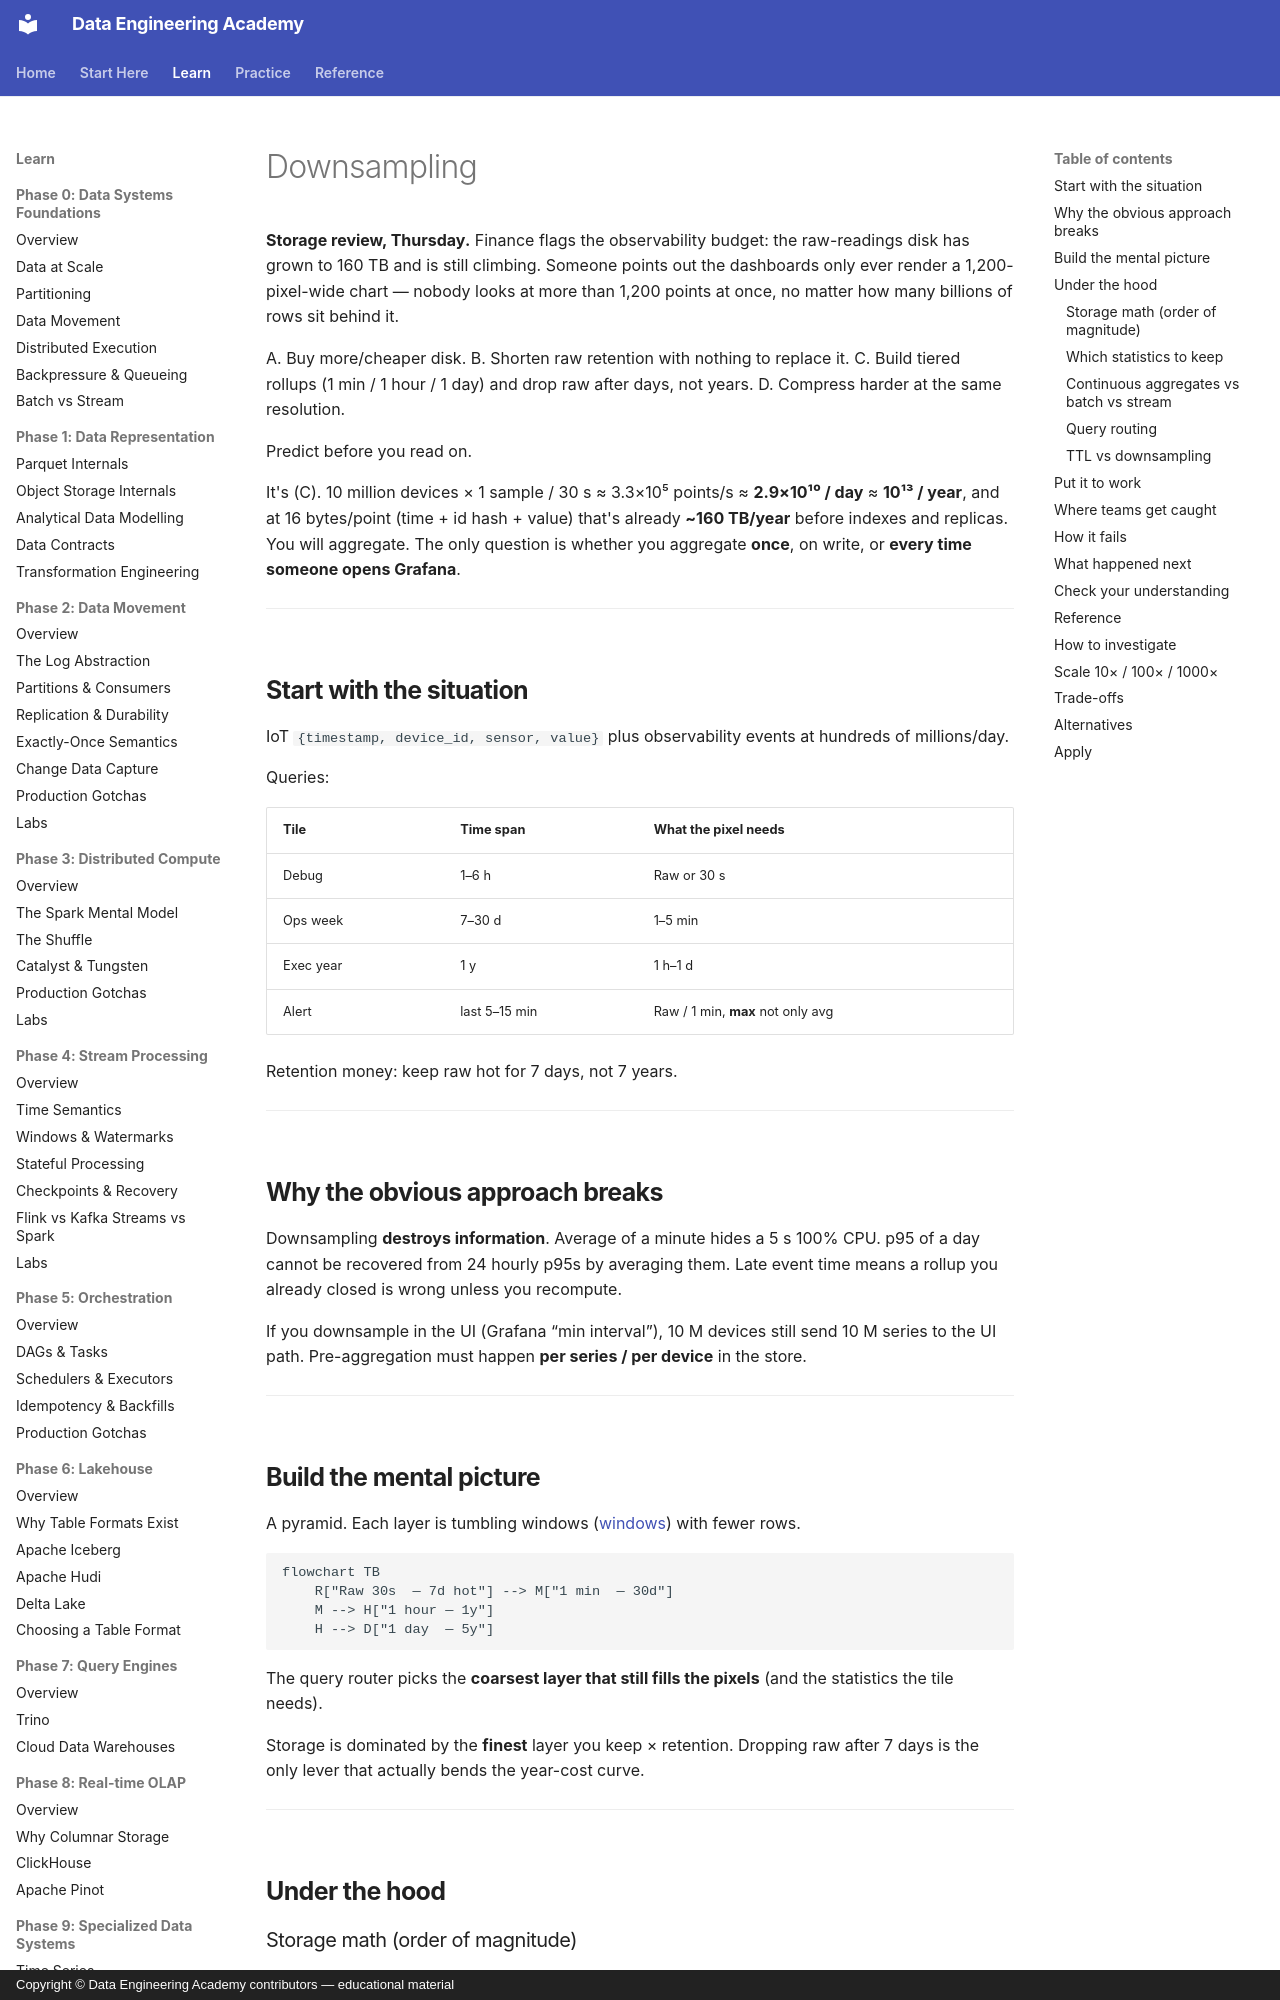

repository: sanketn26/data-engineering · page: time-series/downsampling/index.html · generator: mkdocs · copyright: Copyright © Data Engineering Academy contributors — educational material

---
description: Build tiered rollups and drop raw retention instead of paying 160 TB/year to render a 1,200-pixel chart nobody looks past.
---

# Downsampling

**Storage review, Thursday.** Finance flags the observability budget: the raw-readings disk has grown to 160 TB and is still climbing. Someone points out the dashboards only ever render a 1,200-pixel-wide chart — nobody looks at more than 1,200 points at once, no matter how many billions of rows sit behind it.

A. Buy more/cheaper disk.
B. Shorten raw retention with nothing to replace it.
C. Build tiered rollups (1 min / 1 hour / 1 day) and drop raw after days, not
   years.
D. Compress harder at the same resolution.

Predict before you read on.

It's (C). 10 million devices × 1 sample / 30 s ≈ 3.3×10⁵ points/s ≈ **2.9×10¹⁰ / day** ≈ **10¹³ / year**, and at 16 bytes/point (time + id hash + value) that's already **~160 TB/year** before indexes and replicas. You will aggregate. The only question is whether you aggregate **once**, on write, or **every time someone opens Grafana**.

---

## Start with the situation { #use-case }

IoT `{timestamp, device_id, sensor, value}` plus observability events at hundreds of millions/day.

Queries:

| Tile | Time span | What the pixel needs |
|------|-----------|----------------------|
| Debug | 1–6 h | Raw or 30 s |
| Ops week | 7–30 d | 1–5 min |
| Exec year | 1 y | 1 h–1 d |
| Alert | last 5–15 min | Raw / 1 min, **max** not only avg |

Retention money: keep raw hot for 7 days, not 7 years.

---

## Why the obvious approach breaks { #why-this-is-hard }

Downsampling **destroys information**. Average of a minute hides a 5 s 100% CPU. p95 of a day cannot be recovered from 24 hourly p95s by averaging them. Late event time means a rollup you already closed is wrong unless you recompute.

If you downsample in the UI (Grafana “min interval”), 10 M devices still send 10 M series to the UI path. Pre-aggregation must happen **per series / per device** in the store.

---

## Build the mental picture { #intuition }

A pyramid. Each layer is tumbling windows ([windows](windows.md)) with fewer rows.

```mermaid
flowchart TB
    R["Raw 30s  — 7d hot"] --> M["1 min  — 30d"]
    M --> H["1 hour — 1y"]
    H --> D["1 day  — 5y"]
```

The query router picks the **coarsest layer that still fills the pixels** (and the statistics the tile needs).

Storage is dominated by the **finest** layer you keep × retention. Dropping raw after 7 days is the only lever that actually bends the year-cost curve.

---

## Under the hood { #internals }
